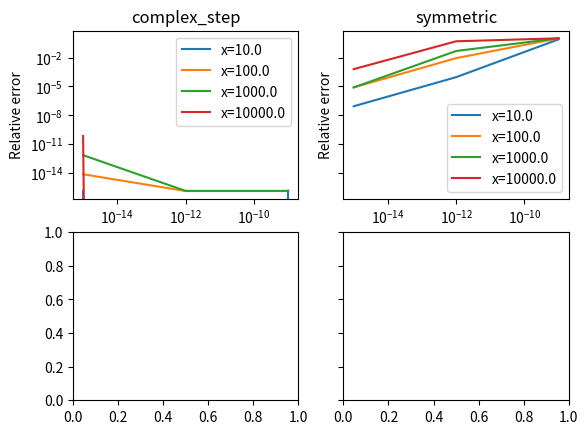

The matplotlib source for this figure: (Note: this script raises an exception after producing the figure.)
import numpy as np
import matplotlib.pyplot as plt

def f(x):
	return x ** 2 * np.sin(x ** 2)

def df(x):
	return 2 * x * np.sin(x ** 2) + 2 * x ** 3 * np.cos(x ** 2)

def complex_step(x, h):
	return f(x + 1j * h).imag / h

def symmetric(x, h):
	return (f(x + h) - f(x - h)) / (2 * h)

def run(ax, approx_func):
	rel_error = np.zeros((len(xs), len(hs)), dtype=np.float64)

	ax.set_title(f'{approx_func.__name__}')
	ax.set_ylabel('Relative error')
	# ax.tick_params(
	# 	axis='x',
	# 	labelbottom=False,
	# 	which='both',
	# 	bottom=False
	# )

	for i, x in enumerate(xs):
		r = np.abs((approx_func(x, hs) - df(x)) / df(x))
		rel_error[i, :] = r
		ax.loglog(hs[::-1], r)

	ax.legend([f"x={x}" for x in xs])


	return rel_error


if __name__ == "__main__":
	xs = 10.0 ** np.arange(1, 5)
	hs = 10.0 ** np.arange(-9, -16, -3)

	fig, ((ax_complex, ax_symmetric), (table_complex, table_symmetric)) = plt.subplots(2, 2, sharey='row')
	run(ax_complex, approx_func=complex_step)
	run(ax_symmetric, approx_func=symmetric)
	plt.savefig(f"images/comp-E2Q4-comparisons")
	plt.show()